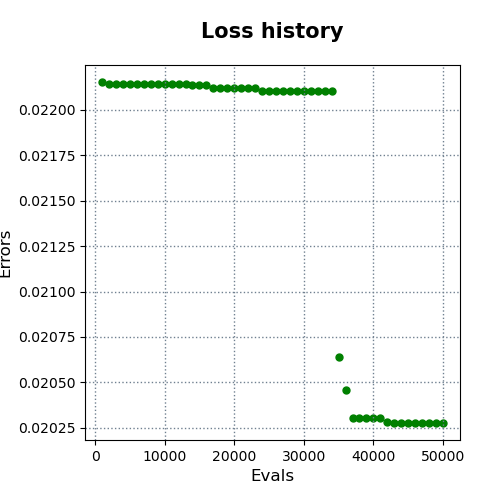

The table this chart was drawn from, first rows:
evals, errors
1000, 0.02215
2000, 0.02214
3000, 0.02214
4000, 0.02214
5000, 0.02214
6000, 0.02214
7000, 0.02214
8000, 0.02214
9000, 0.02214
10000, 0.02214
11000, 0.02214
12000, 0.02214
13000, 0.02214
14000, 0.02214
15000, 0.02214
16000, 0.02214
17000, 0.02212
18000, 0.02212
19000, 0.02212
20000, 0.02212
21000, 0.02212
22000, 0.02212
23000, 0.02212
24000, 0.02211
25000, 0.02211
26000, 0.02211
27000, 0.02211
28000, 0.02211
29000, 0.02211
30000, 0.02211
31000, 0.02211
32000, 0.02211
33000, 0.02211
34000, 0.02211
35000, 0.02064
36000, 0.02046
37000, 0.0203
38000, 0.0203
39000, 0.0203
40000, 0.0203
41000, 0.0203
42000, 0.02028
43000, 0.02028
44000, 0.02028
45000, 0.02028
46000, 0.02028
47000, 0.02028
48000, 0.02028
49000, 0.02028
50000, 0.02028
